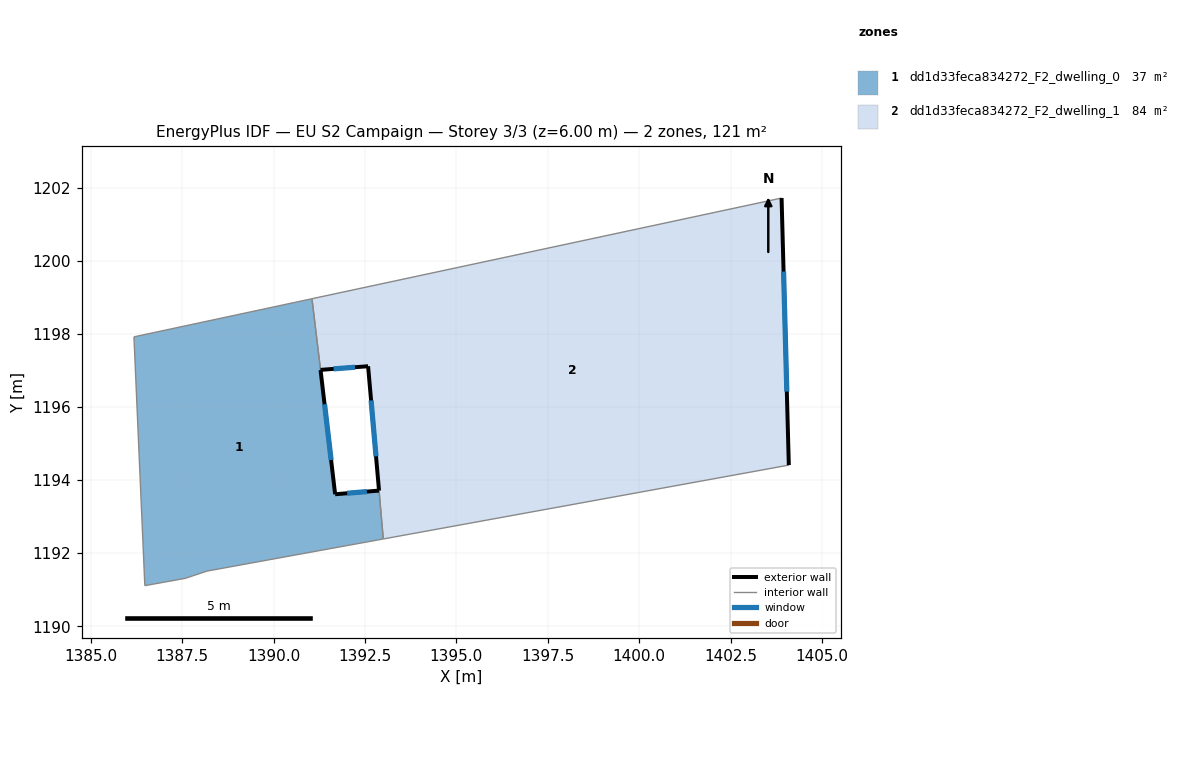
=== STOREY PLAN SPEC (per zone: floor XY polygon, exterior-wall plan segments, windows/doors) ===
zone 1: dd1d33feca834272_F2_dwelling_0  (36.9 m²)
  floor: (1391.05, 1198.96) (1391.28, 1197.01) (1391.68, 1193.61) (1392.88, 1193.71) (1393.00, 1192.39) (1388.18, 1191.51) (1387.58, 1191.31) (1386.48, 1191.11) (1386.18, 1197.92)
  exterior wall: (1391.68, 1193.61) – (1391.28, 1197.01)  [3.4 m]
    window: (1391.57, 1194.54) – (1391.39, 1196.07)  [2.1 m²]
  exterior wall: (1392.88, 1193.71) – (1391.68, 1193.61)  [1.2 m]
    window: (1392.55, 1193.68) – (1392.01, 1193.64)  [0.7 m²]
  interior walls: 7
zone 2: dd1d33feca834272_F2_dwelling_1  (83.6 m²)
  floor: (1403.89, 1201.71) (1404.09, 1194.41) (1393.00, 1192.39) (1392.58, 1197.11) (1391.28, 1197.01) (1391.05, 1198.96)
  exterior wall: (1391.28, 1197.01) – (1392.58, 1197.11)  [1.3 m]
    window: (1391.64, 1197.04) – (1392.23, 1197.08)  [0.8 m²]
  exterior wall: (1404.09, 1194.41) – (1403.89, 1201.71)  [7.3 m]
    window: (1404.04, 1196.42) – (1403.95, 1199.70)  [4.4 m²]
  exterior wall: (1392.58, 1197.11) – (1392.88, 1193.71)  [3.4 m]
    window: (1392.67, 1196.18) – (1392.80, 1194.65)  [2.1 m²]
  interior walls: 4

=== DERIVED (storey summary) ===
Building: EU S2 Campaign
Storey: 3 of 3  (floor level z = 6.00 m)
Storey gross floor area: 120.5 m²
Zones on this storey: 2
  - dd1d33feca834272_F2_dwelling_0: floor 36.9 m²; exterior wall 4.6 m (13.9 m²); 2 window(s) 2.8 m²; WWR 20.2%
  - dd1d33feca834272_F2_dwelling_1: floor 83.6 m²; exterior wall 12.0 m (36.1 m²); 3 window(s) 7.3 m²; WWR 20.2%
Zone adjacency (shared interzone walls):
  - dd1d33feca834272_F2_dwelling_0 ↔ dd1d33feca834272_F2_dwelling_1